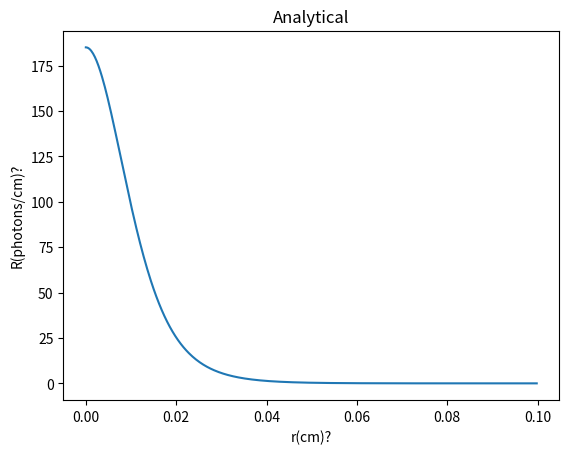

Write the Python code that produced this figure.
"""
[redacted]
Analytical solution for radial reflection from photons in tissue. Based on
Welch and Van Gemert and the article by Farrell and Patterson.
"""

import math
import matplotlib.pyplot as plt
import numpy as np

def main():
    """ Generates analytical solution. """

    props = Properties()
    
    # Finding R for each r.
    for r in np.arange(0, 1., 0.002):
        
        props.rlist.append(r / 10.)
        
        rho1 = (props.z0 ** 2 + r ** 2) ** 0.5
        
        rho2 = ((props.z0 + 2*props.zb) ** 2 + r**2)
        
        # The formula for the analytical solution is calculated.
        R = (props.z0 * (props.ueff + rho1 ** -1) * math.exp( -props.ueff * rho1) 
            / (rho1 ** 2) + (props.z0 + 2 * props.zb) * (props.ueff + rho2 ** -1) 
            * math.exp( -props.ueff * rho2) / (rho2 ** 2)) / 4 / math.pi
            
        props.Rlist.append(R)
        
    # The result is plotted.
    plt.figure()
    plt.plot(props.rlist, props.Rlist)
    plt.title("Analytical")
    plt.xlabel("r(cm)?")
    plt.ylabel("R(photons/cm)?")
    plt.show()
    
    return props
    
class Properties:
    """ Contains all variables. """
    
    def __init__(self):
        
        # The tissue properties.
        self.mua = 1.
        self.mus = 100.
        self.g = 0.9
        self.muc = (1 - self.g) * self.mus
        
        # The refractive indices.
        self.nin = 1.4
        self.nuit = 1.4
        self.n = self.nin / self.nuit
        
        # The changing variables.
        self.rlist = []
        self.Rlist = []
    
        # All parameters used in calculation
        self.a = self.muc / (self.mua + self.muc)
        
        self.ueff = self.mua * (3. / (1 - self.a)) ** 0.5
        self.rid = -1.44 * self.n ** -2 + 0.71 * self.n ** -1 + 0.67 + 0.0636 * self.n
        
        self.k = (1 + self.rid) / (1 - self.rid)
        self.D = (3 * (self.mua + self.muc)) ** -1
        
        self.z0 = (self.mua + self.muc) ** -1
        self.zb = 2 * self.k * self.D
        
    
if __name__ == "__main__":
    main()